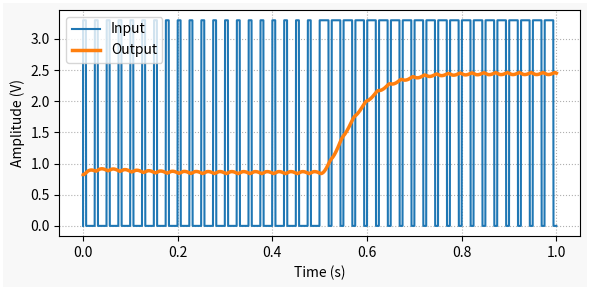

Here is the Python script that generated this plot:
""" post_dac_step_response.py

Contains the DAC step response example from my post:
https://thingsdaq.org/2022/02/02/digital-to-analog-conversion/

You can use this to simulate the step response of a simple low-pass filter DAC.

[redacted]
    rev 0.0.1
    2022-02-02

"""
import numpy as np
import matplotlib.pyplot as plt
from scipy import signal

# Creating general plotting function
def plot_general(x, y, x1=None, y1=None):
    # Creating Matplotlib figure
    fig = plt.figure(
        figsize=(6, 3),
        facecolor='#f8f8f8',
        edgecolor='#ffffff',
        linewidth=3,
        tight_layout=True)
    # Adding and confguring axes
    ax = fig.add_subplot(
        xlabel='Time (s)',
        ylabel='Amplitude (V)',
        )
    ax.grid(
        linestyle=':'
        )
    # Plotting signals
    if x1 is None:
        ax.plot(x, y, linewidth=1.5, color='#1f77b4')
    else:
        ax.plot(x, y, linewidth=1.5, label='Input', color='#1f77b4')
        ax.plot(x1, y1, linewidth=2.5, label='Output', color='#ff7f0e')
        ax.legend(loc='upper left')
        
# Creating time array for "continuous" signal
tstop = 1  # Signal duration (s)
Ts0 = 0.0005  # "Continuous" time step (s)
fs0 = 1/Ts0  # "Continuous" sampling frequency (Hz)
t = np.arange(0, tstop+Ts0, Ts0)

# Defining PWM parameters
fpwm = 40  # PWM frequency (Hz)
tpwm = 1/fpwm  # PWM period (s)
vref = 3.3  # Reference TTL voltage (V)
dutystart = 0.25  # Duty cycle initial value (0 to 1)

# Step input parameters
tstep = 0.5  # Time of step change (s)
dutyend = 0.75  # Step final duty-cycle value

# First order digital low-pass filter parameters
order = 2  # Filter order (number of cascaded first-order filters)
fc = 4  # Filter cutoff frequency (Hz) - Adjust this when changing order
# Creating digital filter and initial conditions state
# (Initial state is an approximation for cascaded filters
#  and will cause some initial oscillations for order > 1)
b, a = signal.butter(1, fc, fs=fs0)
zi = signal.lfilter_zi(b, a)

# Initializing output arrays
t = [0]
vin = [0]

# Creating PWM signal with step change
tcurr = 0
dutycycle = dutystart
while tcurr <= tstop:
    t.append(tcurr)
    if tcurr-tpwm*np.floor(tcurr/tpwm) < dutycycle*tpwm:
        vin.append(vref)
    else:
        vin.append(0)
    if tcurr > tstep:
        dutycycle = dutyend
    tcurr += Ts0

# Filtering output with non-zero initial conditions
vout, _ = signal.lfilter(b, a, vin, zi=zi*vref*dutystart)
# Applying cascaded filtering
for _ in range(order-1):
    vout, _ = signal.lfilter(b, a, vout, zi=zi*vref*dutystart)
    
# Plotting signals
plot_general(t, vin, t, vout)
